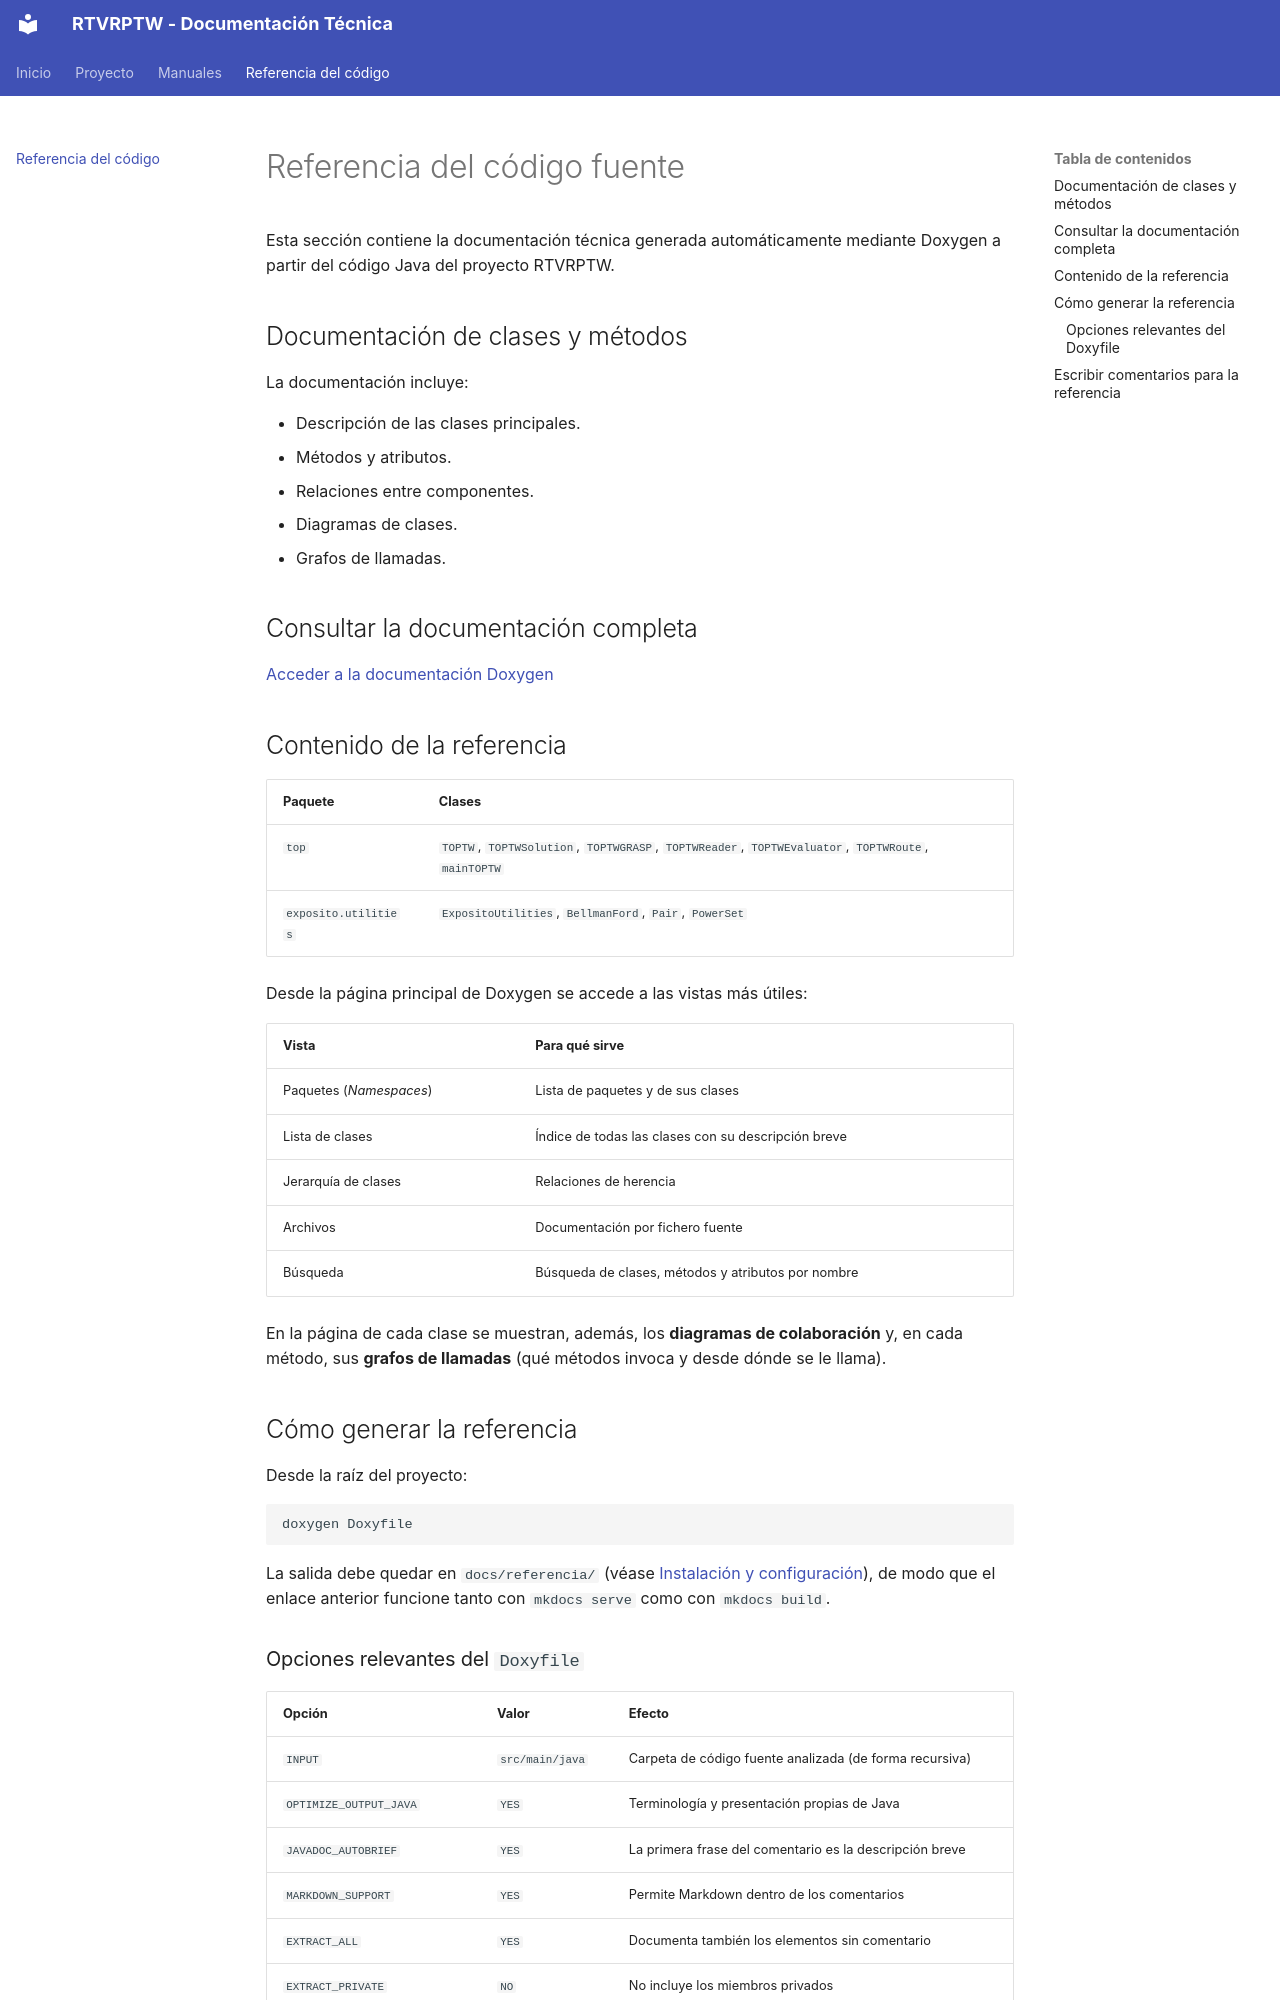

repository: DortaEspinosaPabloJose/PR03-LDH-26 · page: referencia-api/index.html · generator: mkdocs

# Referencia del código fuente

Esta sección contiene la documentación técnica generada
automáticamente mediante Doxygen a partir del código Java
del proyecto RTVRPTW.

## Documentación de clases y métodos

La documentación incluye:

- Descripción de las clases principales.
- Métodos y atributos.
- Relaciones entre componentes.
- Diagramas de clases.
- Grafos de llamadas.

## Consultar la documentación completa

[Acceder a la documentación Doxygen](referencia/index.html)

## Contenido de la referencia

| Paquete               | Clases                                                                                          |
|-----------------------|-------------------------------------------------------------------------------------------------|
| `top`                 | `TOPTW`, `TOPTWSolution`, `TOPTWGRASP`, `TOPTWReader`, `TOPTWEvaluator`, `TOPTWRoute`, `mainTOPTW` |
| `exposito.utilities`  | `ExpositoUtilities`, `BellmanFord`, `Pair`, `PowerSet`                                          |

Desde la página principal de Doxygen se accede a las vistas más útiles:

| Vista                    | Para qué sirve                                                         |
|--------------------------|------------------------------------------------------------------------|
| Paquetes (*Namespaces*)  | Lista de paquetes y de sus clases                                      |
| Lista de clases          | Índice de todas las clases con su descripción breve                    |
| Jerarquía de clases      | Relaciones de herencia                                                 |
| Archivos                 | Documentación por fichero fuente                                       |
| Búsqueda                 | Búsqueda de clases, métodos y atributos por nombre                     |

En la página de cada clase se muestran, además, los **diagramas de colaboración** y, en cada
método, sus **grafos de llamadas** (qué métodos invoca y desde dónde se le llama).

## Cómo generar la referencia

Desde la raíz del proyecto:

```bash
doxygen Doxyfile
```

La salida debe quedar en `docs/referencia/` (véase [Instalación y configuración](instalacion.md#generacion-de-la-documentacion)),
de modo que el enlace anterior funcione tanto con `mkdocs serve` como con `mkdocs build`.
